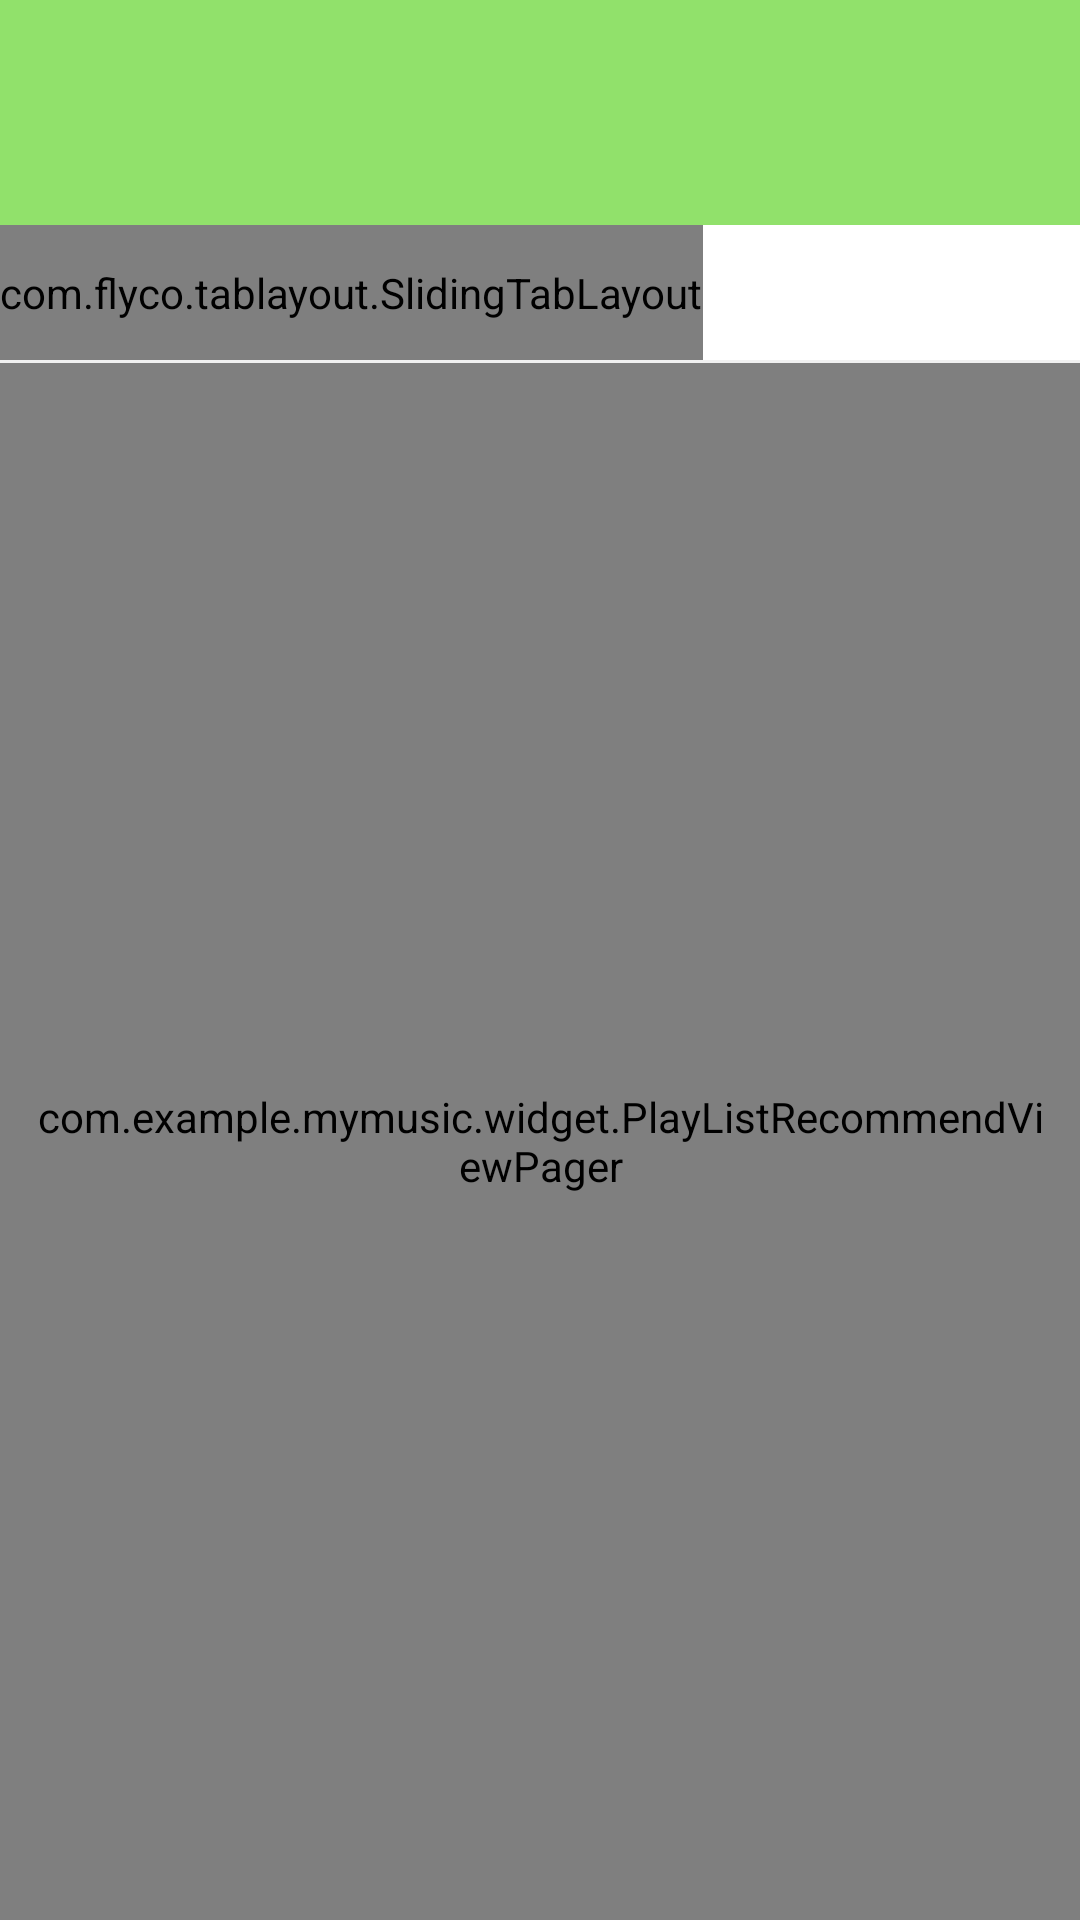

Reconstruct the res/layout file that produces this screen, plus the resources it refers to.
<!-- AndroidManifest.xml: application theme AppTheme -->
<!-- res/layout/activity_play_list_recommend.xml -->
<?xml version="1.0" encoding="utf-8"?>
<RelativeLayout xmlns:android="http://schemas.android.com/apk/res/android"
    xmlns:app="http://schemas.android.com/apk/res-auto"
    xmlns:tools="http://schemas.android.com/tools"
    android:layout_width="match_parent"
    android:layout_height="match_parent"
    android:background="#ffffff"
    tools:context="com.example.mymusic.main.mvp.view.PlayListRecommendActivity">

    <RelativeLayout
        android:id="@+id/rl_title"
        android:layout_width="match_parent"
        android:layout_height="@dimen/dp_75"
        android:background="@color/colorPrimary">

        <include
            layout="@layout/common_title"
            android:layout_width="match_parent"
            android:layout_height="@dimen/dp_45"
            android:layout_marginTop="@dimen/dp_30" />
    </RelativeLayout>


    <com.flyco.tablayout.SlidingTabLayout
        android:id="@+id/tab_type"
        android:layout_width="wrap_content"
        android:layout_height="@dimen/dp_45"
        android:layout_below="@id/rl_title"
        app:tl_indicator_color="#2196f3"
        app:tl_indicator_height="@dimen/dp_2"
        app:tl_indicator_width="@dimen/dp_20"
        app:tl_tab_space_equal="false"
        app:tl_textBold="SELECT"
        app:tl_textSelectColor="#343434"
        app:tl_textUnselectColor="#7F7F7F"
        app:tl_textsize="@dimen/sp_14" />

    <TextView
        android:id="@+id/tv_gap"
        android:layout_width="match_parent"
        android:layout_height="@dimen/dp_1"
        android:layout_below="@id/tab_type"
        android:background="#f0f0f0"/>


    <com.example.mymusic.widget.PlayListRecommendViewPager
        android:id="@+id/vp_container"
        android:layout_width="match_parent"
        android:layout_height="match_parent"
        android:layout_below="@id/tv_gap"
        android:overScrollMode="always"
        android:paddingLeft="@dimen/dp_10"
        android:paddingRight="@dimen/dp_10"
        app:layout_behavior="@string/appbar_scrolling_view_behavior" />

</RelativeLayout>
<!-- res/layout/common_title.xml (included above) -->
<?xml version="1.0" encoding="utf-8"?>
<RelativeLayout xmlns:android="http://schemas.android.com/apk/res/android"
    xmlns:app="http://schemas.android.com/apk/res-auto"
    android:id="@+id/title"
    android:layout_width="match_parent"
    android:layout_height="@dimen/dp_45">

    <ImageView
        android:id="@+id/iv_back"
        android:layout_width="@dimen/dp_30"
        android:layout_height="@dimen/dp_30"
        android:layout_centerVertical="true"
        android:layout_marginStart="@dimen/dp_15"
        android:layout_marginTop="@dimen/dp_5"
        android:background="@drawable/bg_back"
        android:scaleY="0.9"
        android:visibility="gone" />

    <TextView
        android:id="@+id/tv_left_title"
        android:layout_width="wrap_content"
        android:layout_height="wrap_content"
        android:layout_centerVertical="true"
        android:layout_marginStart="@dimen/dp_15"
        android:layout_toEndOf="@id/iv_back"
        android:textColor="#333333"
        android:textSize="@dimen/sp_18"
        android:typeface="monospace"
        android:visibility="invisible" />

    <RelativeLayout
        android:id="@+id/rl_song_info"
        android:layout_width="match_parent"
        android:layout_height="wrap_content"
        android:layout_centerVertical="true"
        android:layout_marginStart="@dimen/dp_15"
        android:layout_toEndOf="@id/iv_back"
        android:visibility="gone">

        <TextView
            android:id="@+id/tv_songname"
            android:layout_width="match_parent"
            android:layout_height="wrap_content"
            android:ellipsize="end"
            android:maxLines="1"
            android:textColor="#ffffff"
            android:textSize="@dimen/sp_16" />

        <TextView
            android:id="@+id/tv_singername"
            android:layout_width="match_parent"
            android:layout_height="wrap_content"
            android:layout_below="@id/tv_songname"
            android:layout_marginTop="@dimen/dp_1"
            android:ellipsize="end"
            android:textColor="#7fffffff"
            android:textSize="@dimen/sp_13" />

    </RelativeLayout>

    <com.example.mymusic.widget.SearchEditText
        android:id="@+id/et_search"
        android:layout_width="match_parent"
        android:layout_height="wrap_content"
        android:layout_centerVertical="true"
        android:layout_marginStart="@dimen/dp_15"
        android:layout_marginEnd="@dimen/dp_70"
        android:layout_toEndOf="@id/iv_back"
        android:visibility="gone" />

    <TextView
        android:id="@+id/btn_search"
        android:layout_width="@dimen/dp_80"
        android:layout_height="wrap_content"
        android:layout_alignParentEnd="true"
        android:layout_centerVertical="true"
        android:layout_marginEnd="@dimen/dp_10"
        android:background="@drawable/bg_search"
        android:gravity="center"
        android:paddingStart="@dimen/dp_10"
        android:paddingTop="@dimen/dp_5"
        android:paddingEnd="@dimen/dp_10"
        android:paddingBottom="@dimen/dp_5"
        android:text="@string/search"
        android:textColor="#333333"
        android:visibility="gone" />
</RelativeLayout>
<!-- resources referenced by this layout -->
<resources>
  <color name="colorPrimary">#91e16b</color>
  <dimen name="dp_1">1dp</dimen>
  <dimen name="dp_10">10dp</dimen>
  <dimen name="dp_15">15dp</dimen>
  <dimen name="dp_2">2dp</dimen>
  <dimen name="dp_20">20dp</dimen>
  <dimen name="dp_30">30dp</dimen>
  <dimen name="dp_45">45dp</dimen>
  <dimen name="dp_5">5dp</dimen>
  <dimen name="dp_70">70dp</dimen>
  <dimen name="dp_75">75dp</dimen>
  <dimen name="dp_80">80dp</dimen>
  <dimen name="sp_13">13sp</dimen>
  <dimen name="sp_14">14sp</dimen>
  <dimen name="sp_16">16sp</dimen>
  <dimen name="sp_18">18sp</dimen>
  <string name="search">搜索</string>
  <style name="AppTheme" parent="Theme.AppCompat.DayNight.NoActionBar">
          
          <item name="colorPrimary">@color/colorPrimary</item>
          <item name="colorPrimaryDark">@color/colorPrimaryDark</item>
          <item name="colorAccent">@color/colorAccent</item>
          <item name="android:windowAnimationStyle">@style/Animation</item>
          <item name="android:windowIsTranslucent">true</item>
      </style>
  <color name="colorPrimaryDark">#ffffff</color>
  <color name="colorAccent">#91e16b</color>
  <style name="Animation" parent="@android:style/Animation">
          <item name="android:activityOpenEnterAnimation">@anim/on_activity_open</item>
          <item name="android:activityCloseExitAnimation">@anim/on_activity_close</item>
          <item name="android:taskOpenEnterAnimation">@anim/on_activity_open</item>
          <item name="android:taskCloseExitAnimation">@anim/on_activity_close</item>
          <item name="android:taskToFrontEnterAnimation">@null</item>
          <item name="android:taskToFrontExitAnimation">@null</item>
          <item name="android:taskToBackEnterAnimation">@null</item>
          <item name="android:taskToBackExitAnimation">@null</item>
      </style>
</resources>
